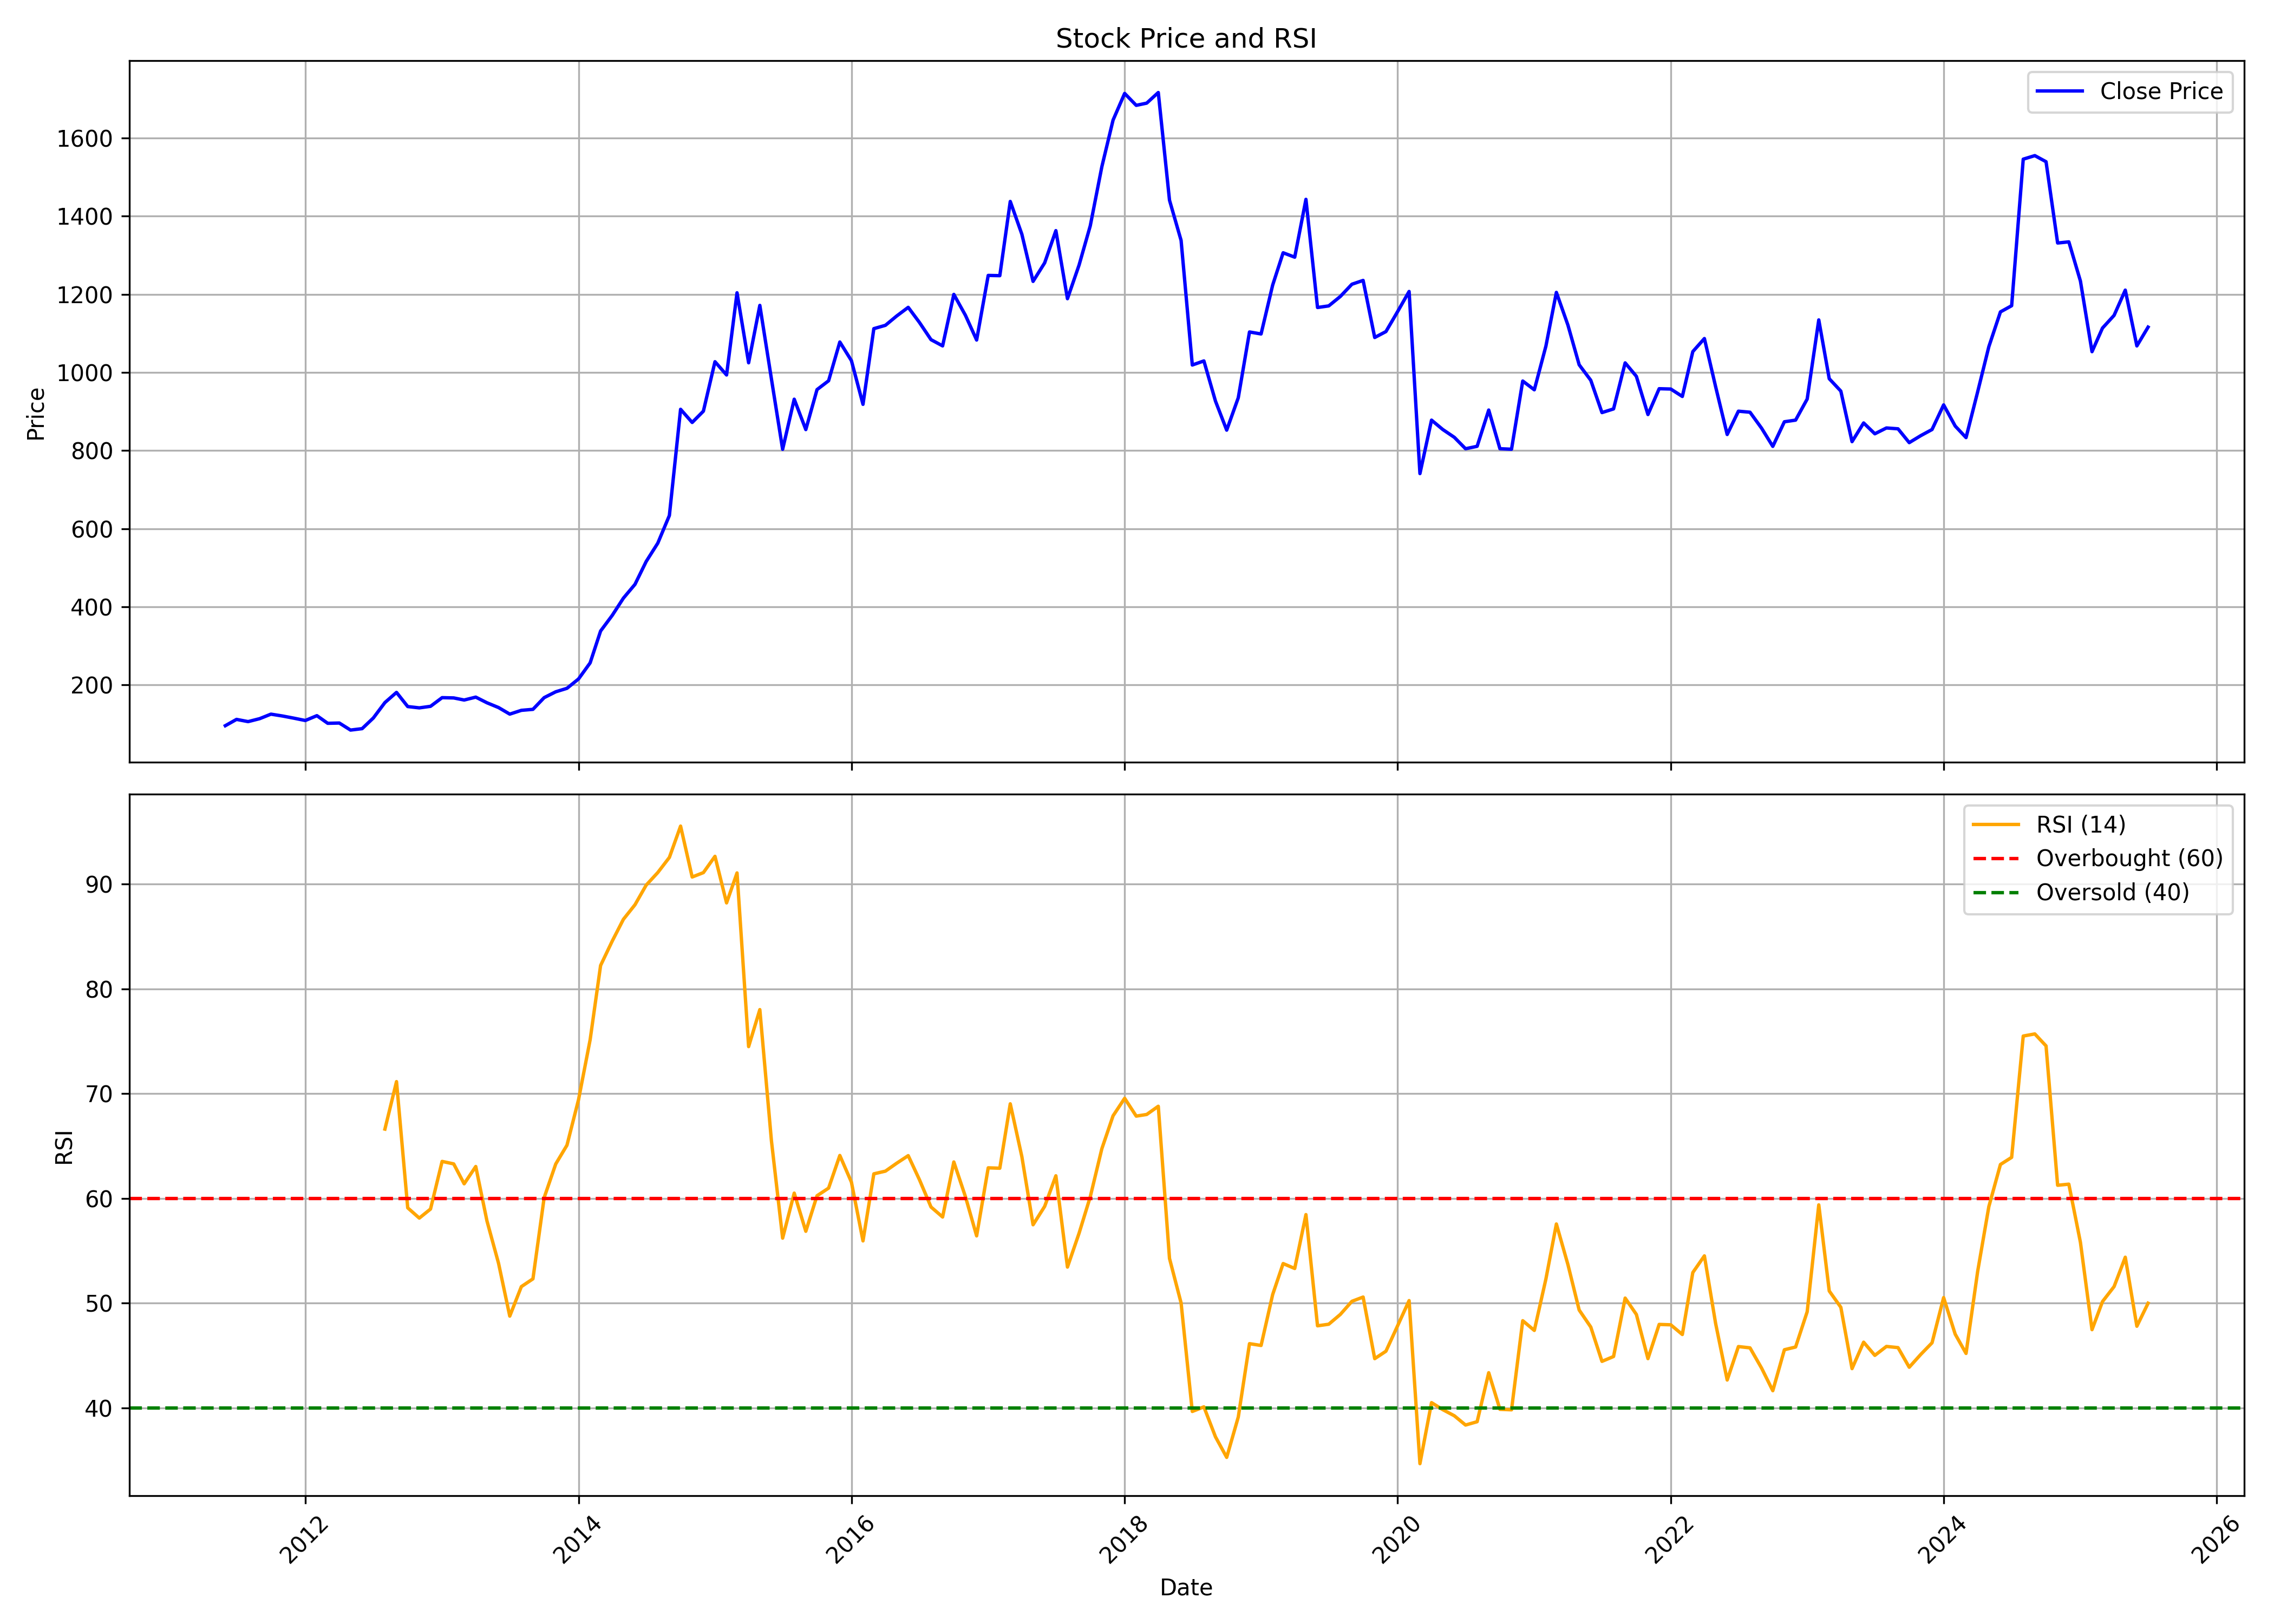

Data behind this chart, as committed beside it:
, date, symbol, open, high, low, close, volume, rsi
0, 2011-06-01, SYMPHONY, 110.2, 110.7, 88.54, 95.61, 78080, 
1, 2011-07-01, SYMPHONY, 98.87, 137.2, 98.87, 111.8, 229400, 
2, 2011-08-01, SYMPHONY, 107.6, 121.5, 91.19, 106.1, 395420, 
3, 2011-09-01, SYMPHONY, 106.1, 128.3, 100, 113.7, 670410, 
4, 2011-10-01, SYMPHONY, 114.4, 128.5, 104.5, 125.2, 445600, 
5, 2011-11-01, SYMPHONY, 125.2, 135.3, 108, 120.4, 516560, 
6, 2011-12-01, SYMPHONY, 123.1, 123.6, 93.86, 115, 197370, 
7, 2012-01-01, SYMPHONY, 118.7, 118.8, 103, 108.9, 111990, 
8, 2012-02-01, SYMPHONY, 111.5, 150.8, 108.2, 121.3, 425074, 
9, 2012-03-01, SYMPHONY, 120, 127.1, 96.45, 101.8, 136822, 
10, 2012-04-01, SYMPHONY, 104.8, 134.1, 100.6, 102.4, 1832144, 
11, 2012-05-01, SYMPHONY, 101.7, 114.4, 82.97, 84.4, 780118, 
12, 2012-06-01, SYMPHONY, 88.31, 98.14, 77.42, 88.06, 117506, 
13, 2012-07-01, SYMPHONY, 90.09, 123.1, 87.52, 115.4, 1771000, 
14, 2012-08-01, SYMPHONY, 116.9, 185.8, 112.1, 154.9, 7742864, 66.61
15, 2012-09-01, SYMPHONY, 156.1, 189.8, 152.6, 180.9, 2237964, 71.15
16, 2012-10-01, SYMPHONY, 181.2, 211.5, 143.2, 144.6, 1784704, 59.1
17, 2012-11-01, SYMPHONY, 144.5, 156.1, 129.5, 141.3, 2287938, 58.12
18, 2012-12-01, SYMPHONY, 141.3, 160.9, 140.2, 145.2, 1739440, 58.99
19, 2013-01-01, SYMPHONY, 146.3, 179.3, 142.8, 167.4, 1643420, 63.53
20, 2013-02-01, SYMPHONY, 170.7, 171, 156.3, 166.7, 434958, 63.29
21, 2013-03-01, SYMPHONY, 162.9, 186.9, 155.4, 161.3, 2098872, 61.39
22, 2013-04-01, SYMPHONY, 160.4, 177, 151.4, 168.8, 954182, 63.04
23, 2013-05-01, SYMPHONY, 168.8, 169, 144.7, 154.3, 635706, 57.85
24, 2013-06-01, SYMPHONY, 153.2, 156.8, 135.2, 142.1, 484298, 53.8
25, 2013-07-01, SYMPHONY, 139, 155.8, 124.1, 125.3, 394360, 48.76
26, 2013-08-01, SYMPHONY, 129.8, 152.7, 118.6, 134.9, 404104, 51.58
27, 2013-09-01, SYMPHONY, 138.1, 146.4, 129.8, 137.5, 131308, 52.32
28, 2013-10-01, SYMPHONY, 136.8, 179.3, 134.3, 167.5, 1369862, 60.07
29, 2013-11-01, SYMPHONY, 164.5, 190.9, 157.7, 182.4, 2063084, 63.29
30, 2013-12-01, SYMPHONY, 184.5, 200, 179.3, 191.3, 841874, 65.08
31, 2014-01-01, SYMPHONY, 194.6, 219.8, 176.3, 215.3, 817334, 69.43
32, 2014-02-01, SYMPHONY, 216.1, 266, 206, 256.4, 1241502, 75.14
33, 2014-03-01, SYMPHONY, 258.5, 363.7, 246, 338, 2607756, 82.23
34, 2014-04-01, SYMPHONY, 338.2, 399.1, 321.8, 377.9, 1761060, 84.55
35, 2014-05-01, SYMPHONY, 377.9, 435.9, 362.3, 422.1, 938170, 86.64
36, 2014-06-01, SYMPHONY, 424.8, 489.4, 412, 457.5, 534530, 88.03
37, 2014-07-01, SYMPHONY, 463.9, 551.7, 449, 516.1, 888048, 89.9
38, 2014-08-01, SYMPHONY, 528.7, 587.3, 482.8, 562.9, 650326, 91.1
39, 2014-09-01, SYMPHONY, 572.4, 696.5, 554, 633.7, 694528, 92.55
40, 2014-10-01, SYMPHONY, 643.9, 919.3, 602.3, 905.6, 1429550, 95.54
41, 2014-11-01, SYMPHONY, 905.4, 995.5, 844.1, 871.9, 1134200, 90.68
42, 2014-12-01, SYMPHONY, 871.9, 935.3, 759.8, 900.9, 861676, 91.09
43, 2015-01-01, SYMPHONY, 894.1, 1056, 884.4, 1027, 1544190, 92.65
44, 2015-02-01, SYMPHONY, 1033, 1106, 951.5, 993.5, 795606, 88.21
45, 2015-03-01, SYMPHONY, 988.6, 1242, 932.9, 1204, 1229702, 91.07
46, 2015-04-01, SYMPHONY, 1208, 1520, 905, 1025, 3359012, 74.49
47, 2015-05-01, SYMPHONY, 1025, 1198, 854.5, 1172, 2391534, 78.02
48, 2015-06-01, SYMPHONY, 1171, 1181, 938.7, 983.5, 1139500, 65.51
49, 2015-07-01, SYMPHONY, 975.1, 1003, 781, 803.2, 2135578, 56.21
50, 2015-08-01, SYMPHONY, 798.9, 1079, 765.8, 931.5, 3178580, 60.5
51, 2015-09-01, SYMPHONY, 931.5, 956.1, 809.4, 853.7, 1089508, 56.86
52, 2015-10-01, SYMPHONY, 863.2, 1043, 836.8, 956, 1562202, 60.25
53, 2015-11-01, SYMPHONY, 962.8, 1036, 886.3, 978.7, 608762, 60.98
54, 2015-12-01, SYMPHONY, 993.6, 1119, 946, 1078, 878624, 64.1
55, 2016-01-01, SYMPHONY, 1066, 1119, 921.3, 1030, 715102, 61.56
56, 2016-02-01, SYMPHONY, 1035, 1045, 909.7, 918.3, 370214, 55.94
57, 2016-03-01, SYMPHONY, 931.8, 1227, 917, 1112, 1221038, 62.34
58, 2016-04-01, SYMPHONY, 1122, 1202, 1108, 1121, 1133786, 62.6
59, 2016-05-01, SYMPHONY, 1120, 1209, 1053, 1144, 984496, 63.35
... 110 more rows
